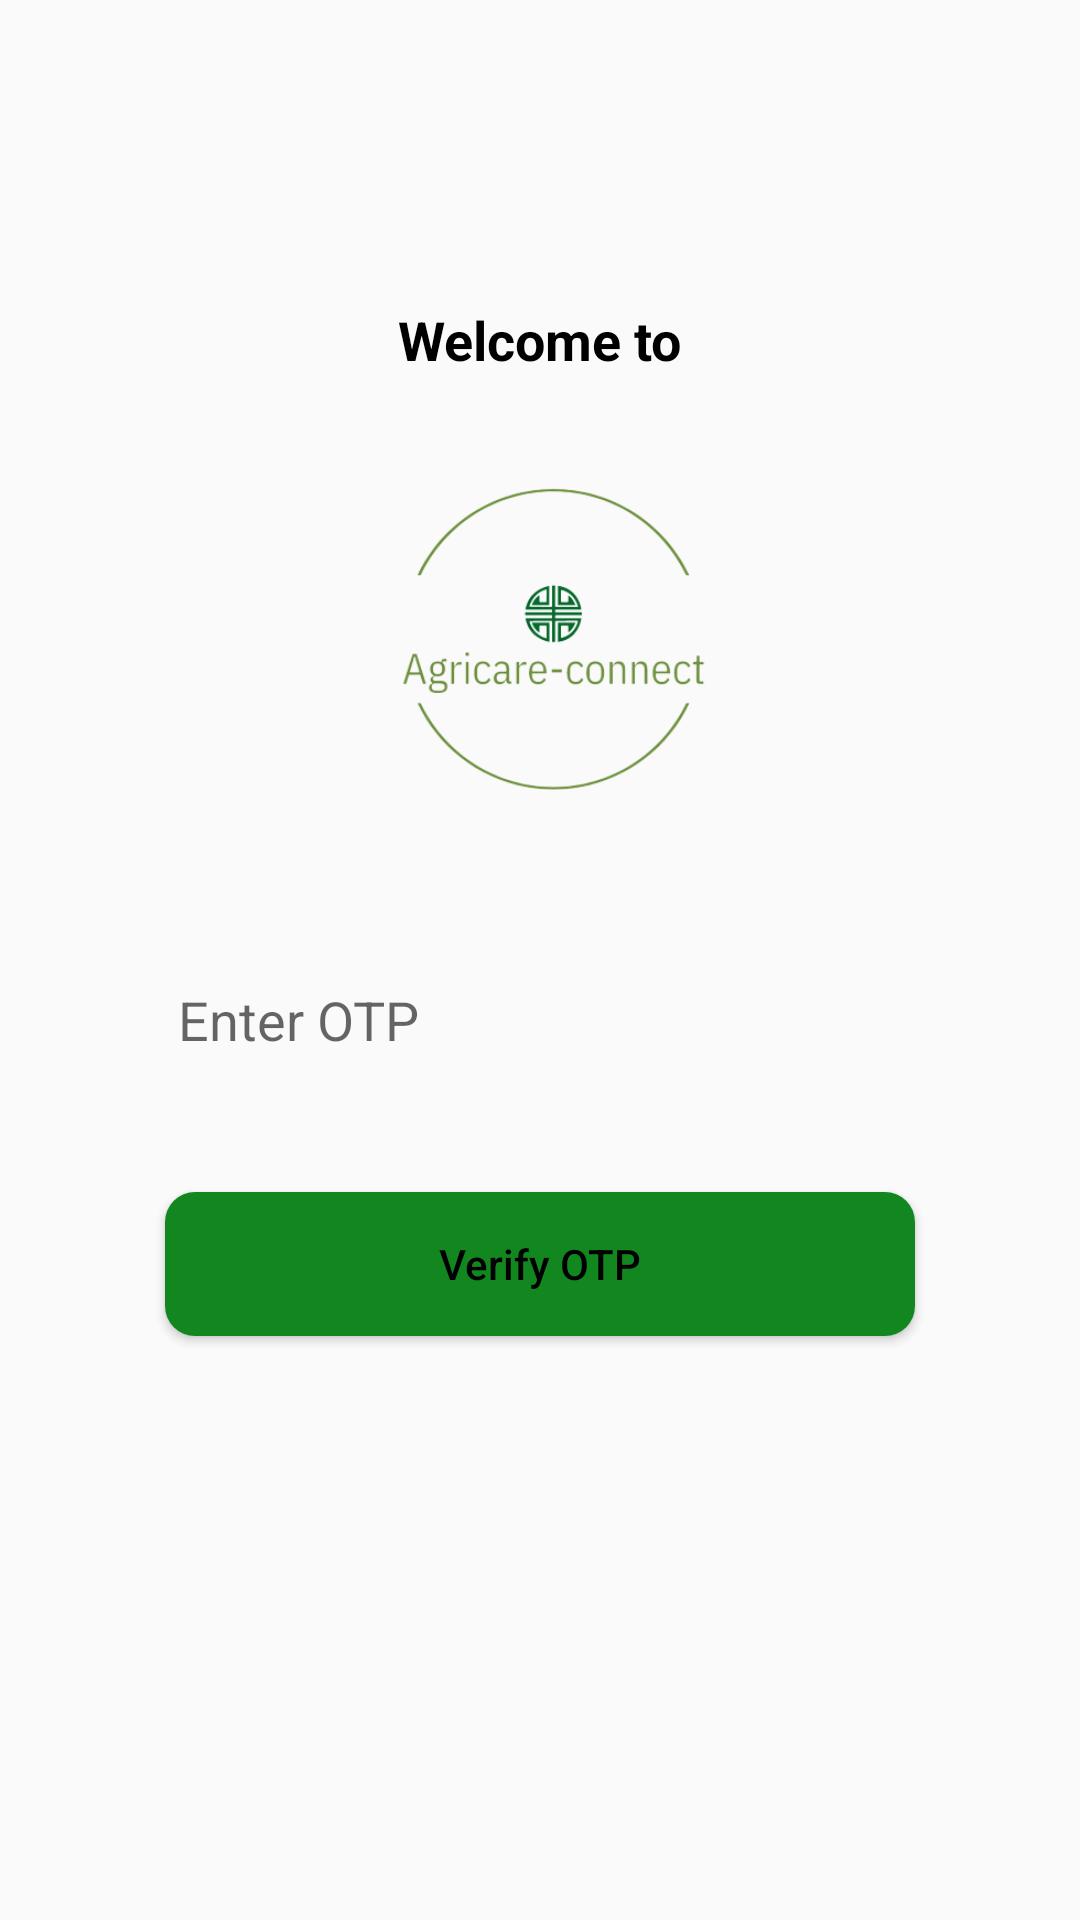

Android layout source for this screen:
<!-- AndroidManifest.xml: application theme AppTheme -->
<!-- res/layout/activity_phone_otp.xml -->
<?xml version="1.0" encoding="utf-8"?>
<androidx.constraintlayout.widget.ConstraintLayout xmlns:android="http://schemas.android.com/apk/res/android"
    xmlns:app="http://schemas.android.com/apk/res-auto"
    xmlns:tools="http://schemas.android.com/tools"
    android:layout_width="match_parent"
    android:layout_height="match_parent"
    tools:context="com.farmtech.farmhub.ui.auth.PhoneOTP">

    <TextView
        android:id="@+id/textView9"
        android:layout_width="wrap_content"
        android:layout_height="wrap_content"
        android:layout_marginTop="101dp"
        android:text="Welcome to"
        android:textSize="18sp"
        android:textStyle="bold"
        app:layout_constraintEnd_toEndOf="parent"
        app:layout_constraintHorizontal_bias="0.5"
        app:layout_constraintStart_toStartOf="parent"
        app:layout_constraintTop_toTopOf="parent" />

    <ImageView
        android:id="@+id/imageView4"
        android:layout_width="256dp"
        android:layout_height="158dp"
        android:layout_marginTop="9dp"
        app:layout_constraintEnd_toEndOf="@+id/textView9"
        app:layout_constraintStart_toStartOf="@+id/textView9"
        app:layout_constraintTop_toBottomOf="@+id/textView9"
        app:srcCompat="@drawable/newlogo3" />


    <EditText
        android:id="@+id/phoneOtp"
        android:layout_width="250dp"
        android:layout_height="35dp"
        android:layout_marginTop="30dp"
        android:background="@drawable/rounded_edittext"
        android:ems="10"
        android:hint=" Enter OTP"
        android:inputType="textPersonName"
        app:layout_constraintEnd_toEndOf="@+id/imageView4"
        app:layout_constraintStart_toStartOf="@+id/imageView4"
        app:layout_constraintTop_toBottomOf="@+id/imageView4" />

    <Button
        android:id="@+id/otp"
        android:layout_width="250dp"
        android:layout_height="wrap_content"
        android:layout_marginTop="40dp"
        android:background="@drawable/custom_button"
        android:text="Verify OTP"
        android:textAllCaps="false"
        app:layout_constraintEnd_toEndOf="@+id/phoneOtp"
        app:layout_constraintStart_toStartOf="@+id/phoneOtp"
        app:layout_constraintTop_toBottomOf="@+id/phoneOtp" />
</androidx.constraintlayout.widget.ConstraintLayout>
<!-- resources referenced by this layout -->
<resources>
  <!-- drawable custom_button (drawable) -->
  <?xml version="1.0" encoding="utf-8"?>
  <shape xmlns:android="http://schemas.android.com/apk/res/android" android:shape="rectangle">
  
      <solid android:color="#12871f"/>
      <corners android:radius="10dp"/>
  
  </shape>
  <!-- drawable newlogo3: png bitmap (drawable, 34615 bytes) -->
  <style name="AppTheme" parent="Theme.AppCompat.Light.NoActionBar">
          <item name="colorPrimary">@color/white</item>
          <item name="colorPrimaryVariant">@color/white</item>
          <item name="colorOnPrimary">@color/black</item>
          <item name="windowActionBar">false</item>
          <item name="windowNoTitle">true</item>
          <item name="android:statusBarColor" tools:targetApi="l">?attr/colorPrimaryVariant</item>
          <item name="android:textColor">@color/black</item>
  
      </style>
  <color name="white">#FFFFFFFF</color>
  <color name="black">#FF000000</color>
</resources>
